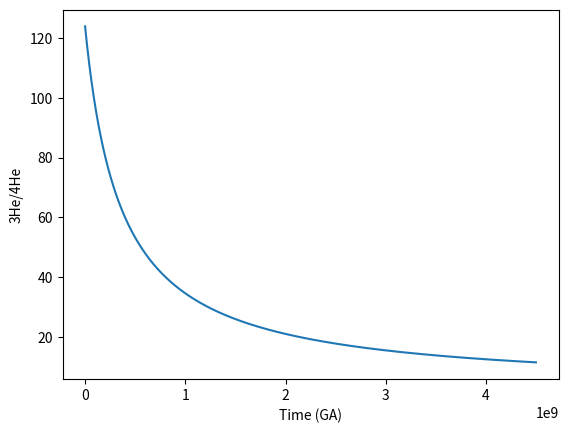

This chart was generated by the following Python code:
import numpy as np
import matplotlib.pyplot as plt
import math

Fe_wt = 40.0
Ni_wt = 20.0
Si_wt = 30.0
O_wt = 10.0

# Define atomic masses
atomic_masses = {'Fe': 55.845, 'Ni': 58.6934, 'Si': 28.0855, 'O': 15.999}

total_weight = (Fe_wt + Ni_wt + Si_wt + O_wt) / 100

molar_fracs = {element: (wt / atomic_masses[element]) / total_weight
                for element, wt in zip(atomic_masses, [Fe_wt, Ni_wt, Si_wt, O_wt])}

avg_metal_atomic_mass = sum(molar_fracs[element] * atomic_masses[element] for element in molar_fracs)

SiO2_wt =48.88
TiO2_wt =1.73
Al2O3_wt = 16.77
FeO_wt = 9.71
Fe2O3_wt = 0.00
MgO_wt = 6.65
CaO_wt = 9.86
Na2O_wt = 3.62
K2O_wt = 1.93
# Define atomic masses
atomic_masses = {'Si': 28.085, 'Ti': 47.867, 'Al': 26.982, 'Fe': 55.845, 'O': 15.999, 'Mg': 24.305, 'Ca': 40.078, 'Na': 22.990, 'K': 39.098}

oxide_formulas = {'SiO2': ['Si', 'O', 'O'],
                    'TiO2': ['Ti', 'O', 'O'],
                    'Al2O3': ['Al', 'Al', 'O', 'O', 'O'],
                    'FeO': ['Fe', 'O'],
                    'Fe2O3': ['Fe', 'Fe', 'O', 'O', 'O'],
                    'MgO': ['Mg', 'O'],
                    'CaO': ['Ca', 'O'],
                    'Na2O': ['Na', 'Na', 'O'],
                    'K2O': ['K', 'K', 'O']}

oxide_wts = [SiO2_wt, TiO2_wt, Al2O3_wt, FeO_wt, Fe2O3_wt, MgO_wt, CaO_wt, Na2O_wt, K2O_wt]
total_weight = sum(oxide_wts)

molar_fracs = {oxide: (wt / sum(atomic_masses[element] for element in oxide_formulas[oxide])) / total_weight
                for oxide, wt in zip(oxide_formulas, oxide_wts)}

avg_bse_atomic_mass = sum(molar_fracs[oxide] * sum(atomic_masses[element] for element in oxide_formulas[oxide])
                        for oxide in molar_fracs)


# Calculate the initial concentration of Uranium and thorium
U_amu = 238.02891
Th_amu = 232.03806
# Input parameters
t = 4.64 #Billion years ago

U_concetration_mol_g = 0.02 / 1e6 / U_amu
Th_concentration_mol_g = 0.08 / 1e6 / Th_amu
mass_bse = 3.9663e+27
mass_core = 1.9832e+27

uranium_decay_constant = 4.916e-18  # 238U decay constant (1/yr)
thorium_decay_constant = 1.55e-18  # 232Th decay constant (1/yr)
time_elapsed = 4.5e9  # Time elapsed in years (e.g., age of Earth)

initial_uranium_concentration = U_concetration_mol_g / math.exp(-uranium_decay_constant * time_elapsed)
initial_thorium_concentration = Th_concentration_mol_g / math.exp(-thorium_decay_constant * time_elapsed)

atm_3_4_he = 1.34e-6

delIW = -6

T_adiabat = 1833.3777 + (((4500 * (1 / 4)) * 1))

X_sio2 = 0.456
X_s = 0.0355

a_coeff = 0.1
b_coeff = -11000
c_coeff = -4700
d_coeff = 13000
e_coeff = -0.49


logD = a_coeff + (b_coeff / T_adiabat) + c_coeff * ((1 - X_s) ** 2) / T_adiabat + d_coeff * ((1 - X_sio2) ** 2) / T_adiabat + e_coeff * delIW

Dm = 10 ** logD

He_ratio = 1.66e-4

U_mol_g_metal = (initial_uranium_concentration * Dm)
U_mol_metal = U_mol_g_metal * 1.9831e+27
U235_mol_metal = U_mol_metal * 0.00720
U238_mol_metal = U_mol_metal * 0.99275

Th_mol_g_metal = initial_thorium_concentration * Dm
Th_mol_metal = Th_mol_g_metal * 1.9831e+27

he_4 = 1.69084641083620e+17 / 4
he_3 = He_ratio * he_4

time_vector = np.arange(0, 4.5e9, 1e6)

he3_ratio_temporal = []

U_238_mol_g= initial_uranium_concentration*.99275
U_235_mol_g=initial_thorium_concentration*.00720

lambda_U235 = 9.85e-10 # Decay constant of uranium-235 in years^-1
lambda_U238 = 1.55125e-10 # Decay constant of uranium-238 in years^-1
lambda_Th232 = 4.9475e-11 # Decay constant of thorium-232 in years^-1

U_238_lambda = -1.54e-10
U_235_lambda = -9.72e-10
Th_232_lambda = -4.940e-11

U_238_initial_mol_g = U_238_mol_g / np.exp(-U_238_lambda * 4.5e9)
U_235_initial_mol_g = U_235_mol_g / np.exp(-U_235_lambda * 4.5e9)
Th_232_initial_mol_g = Th_mol_metal / np.exp(-Th_232_lambda * 4.5e9)

atm_3_4_he = 1.34e-6

delIW = -6

T_adiabat = 1833.3777 + (((4500 * (1 / 4)) * 1))

X_sio2 = 0.456
X_s = 0.0355

a_coeff = 0.1
b_coeff = -11000
c_coeff = -4700
d_coeff = 13000
e_coeff = -0.49

BSE_initial = 1.68e-10
BSE_initial_Th = 6.90e-10

logD = a_coeff + (b_coeff / T_adiabat) + c_coeff * ((1 - X_s) ** 2) / T_adiabat + d_coeff * ((1 - X_sio2) ** 2) / T_adiabat + e_coeff * delIW

Dm = 10 ** logD

He_ratio = 1.66e-4

U_mol_g_metal = (BSE_initial * Dm)
U_mol_metal = U_mol_g_metal * 1.9831e+27
U235_mol_metal = U_mol_metal * 0.00720
U238_mol_metal = U_mol_metal * 0.99275

Th_mol_g_metal = BSE_initial_Th * Dm
Th_mol_metal = Th_mol_g_metal * 1.9831e+27

he_4 = 1.69084641083620e+17 / 4
he_3 = He_ratio * he_4

time_vector = np.arange(0, 4.5e9, 1e6)

he3_ratio_temporal = []

for t in time_vector:
    U238_left = U238_mol_metal * np.exp(-1.54e-10 * t)
    U235_left = U235_mol_metal * np.exp(-9.72e-10 * t)
    Th232_left = Th_mol_metal * np.exp(-4.940e-11 * t)

    alpha_Th232_mol = (Th_mol_metal - Th232_left) * (6)
    alpha_U235_mol = (U235_mol_metal - U235_left) * (7)
    alpha_U238_mol = (U238_mol_metal - U238_left) * (8)

    He_4_temporal = he_4 + alpha_Th232_mol + alpha_U235_mol + alpha_U238_mol
    he3_ratio_temporal.append(he_3 / He_4_temporal)

he3_ratio_temporal = np.array(he3_ratio_temporal)

plt.plot(time_vector, (he3_ratio_temporal / atm_3_4_he))
plt.xlabel('Time (GA)')
plt.ylabel('3He/4He')
plt.show()


